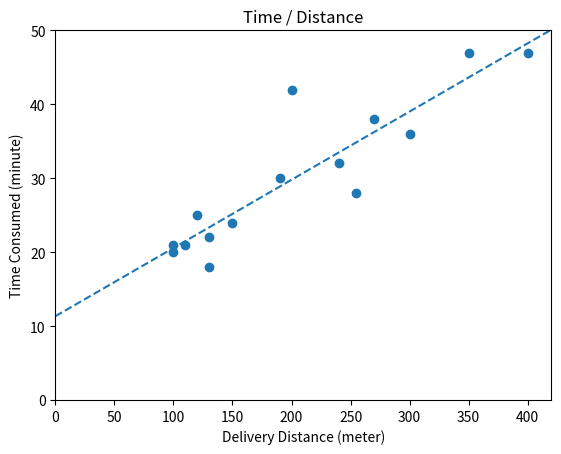

Generate this figure with matplotlib:
#https://woowabros.github.io/study/2018/08/01/linear_regression_qr.html
#https://stackoverflow.com/questions/7941226/how-to-add-line-based-on-slope-and-intercept-in-matplotlib
import numpy as np 
from matplotlib import pyplot as plt 

data = np.array([[100, 20], 
		[150, 24], 
		[300, 36], 
		[400, 47], 
		[130, 22], 
		[240, 32],
		[350, 47], 
		[200, 42], 
		[100, 21], 
		[110, 21], 
		[190, 30], 
		[120, 25], 
		[130, 18], 
		[270, 38], 
		[255, 28]])

plt.scatter(data[:, 0], data[:, 1]) 
plt.title("Time / Distance")
plt.xlabel("Delivery Distance (meter)")
plt.ylabel("Time Consumed (minute)")
plt.axis([0, 420, 0, 50])


def qr_householder(A):
    m, n = A.shape
    Q = np.eye(m) # Orthogonal transform so far
    R = A.copy() # Transformed matrix so far

    for j in range(n):
        # Find H = I - beta*u*u' to put zeros below R[j,j]
        x = R[j:, j]
        normx = np.linalg.norm(x)
        rho = -np.sign(x[0])
        u1 = x[0] - rho * normx
        u = x / u1
        u[0] = 1
        beta = -rho * u1 / normx

        R[j:, :] = R[j:, :] - beta * np.outer(u, u).dot(R[j:, :])
        Q[:, j:] = Q[:, j:] - beta * Q[:, j:].dot(np.outer(u, u))
        
    return Q, R

m, n = data.shape
A = np.array([data[:,0], np.ones(m)]).T
b = data[:, 1] 

Q, R = qr_householder(A) 
b_hat = Q.T.dot(b) 

R_upper = R[:n, :]
b_upper = b_hat[:n]  

print(R_upper, b_upper) 

x = np.linalg.solve(R_upper, b_upper) 
slope, intercept = x 

print(slope, intercept)

axes = plt.gca()
x_vals = np.array(axes.get_xlim())
y_vals = intercept + slope * x_vals
plt.plot(x_vals, y_vals, '--')
plt.show()